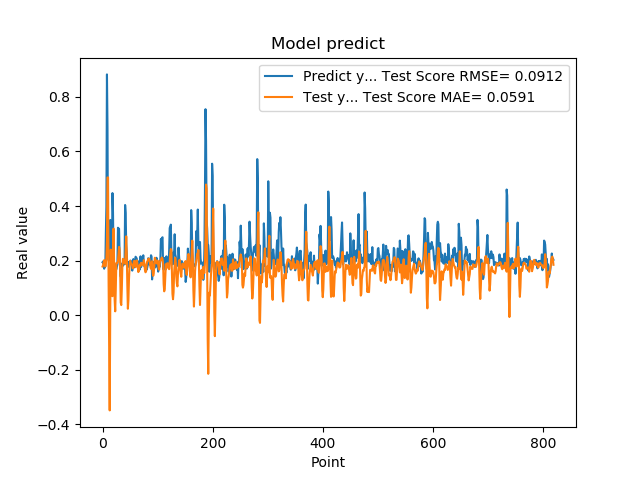

The table this chart was drawn from, first rows:
1.941800117492676059e-01, 1.784788807943570310e-01
1.970258951187133512e-01, 1.834914115961939207e-01
1.859861761331558505e-01, 1.943052678230186570e-01
1.705197989940643033e-01, 2.018925296182922657e-01
1.844120919704437256e-01, 1.886923479507670032e-01
1.779371052980423251e-01, 1.785717286776154766e-01
3.004232645034790039e-01, 1.863911811166100163e-01
3.969086110591887873e-01, 2.108184688032454512e-01
8.820003867149353027e-01, 2.707389229920485474e-01
6.841114759445190430e-01, 5.043738031611945116e-01
2.116497457027435580e-01, 5.048090593364233936e-01
2.014262527227401733e-01, 1.218526201531058423e-01
2.061583995819092074e-01, -1.306924611983049656e-01
3.160260915756225586e-01, -3.484436885874189760e-01
3.489396274089813232e-01, 2.529286742672972113e-02
1.544443815946578979e-01, 2.403381773181245129e-01
1.959947794675827026e-01, 1.728601129697189820e-01
1.894801408052444180e-01, 8.773763559944094959e-02
4.474425017833709162e-01, 6.981024943728487975e-02
3.771362304687500555e-01, 2.163667663229593696e-01
1.889318972826004028e-01, 3.174280554031668755e-01
1.752775162458419522e-01, 1.925067304633143184e-01
1.822472065687180121e-01, 5.555352753176041186e-02
1.866402029991149902e-01, 1.437846715143822028e-02
1.715678423643112183e-01, 9.256318894094216210e-02
1.676391065120696744e-01, 1.910962142798589281e-01
1.773854047060013095e-01, 1.901801377606791299e-01
1.872433423995972235e-01, 1.920441407724066685e-01
3.204146027565002441e-01, 2.003056292126717264e-01
3.134283721446990967e-01, 2.234036353390447538e-01
3.171058297157288153e-01, 2.504350010842590346e-01
2.202603369951247891e-01, 2.415121287852106113e-01
1.659800857305526733e-01, 1.626923087839944326e-01
1.415748745203018188e-01, 4.673053209930703999e-02
1.852595061063766479e-01, 3.729554937923154623e-02
1.814238876104354858e-01, 9.665693913914384650e-02
1.905867606401443481e-01, 1.792336257792623566e-01
1.810430586338043213e-01, 2.067667109390849411e-01
1.954265981912612915e-01, 2.027091288281570036e-01
2.029463946819305142e-01, 1.933042141041892981e-01
1.862521618604660034e-01, 1.962228847675691334e-01
4.038094580173492432e-01, 1.887551174411020993e-01
3.743042349815369207e-01, 2.381205869978121337e-01
2.572054266929626465e-01, 2.889382693809244285e-01
2.253161966800689420e-01, 2.290398923698210853e-01
1.787700653076171875e-01, 1.117464183076704032e-01
1.761920750141143799e-01, 2.389069749308044346e-02
1.861467957496643066e-01, 5.572696105551544488e-02
1.954011768102645874e-01, 1.309150473246836754e-01
1.907722949981689176e-01, 1.748824923339626913e-01
1.898660957813262939e-01, 1.996122090215975420e-01
2.001174986362457275e-01, 1.935751702189315027e-01
1.922753006219863892e-01, 1.885988048979614362e-01
1.810636967420578003e-01, 1.855087750824550852e-01
1.635809391736984530e-01, 1.814902465209464744e-01
1.916799396276473999e-01, 1.718334812271427037e-01
2.058236002922058105e-01, 1.786418876917073573e-01
1.857409924268722812e-01, 1.975919476615128345e-01
1.752161234617233276e-01, 1.990226706442490279e-01
1.845117062330245972e-01, 1.867267781517349678e-01
2.143009155988692682e-01, 1.762018120595731097e-01
... 759 more rows
